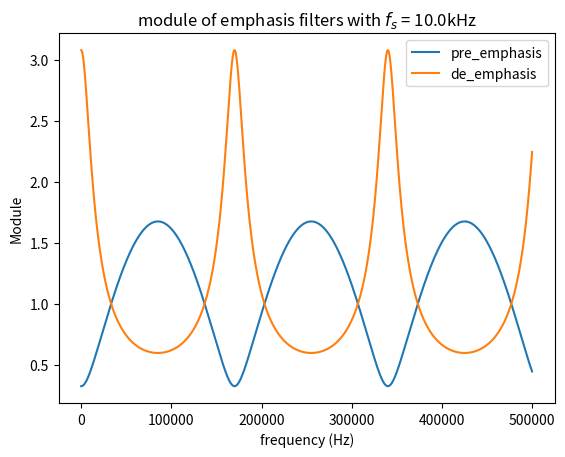

This chart was generated by the following Python code:
# -*- coding: utf-8 -*-
"""
Created on Thu Nov  9 15:05:32 2023

[redacted]
"""

import numpy as np
import matplotlib.pyplot as plt


nb_f = 5000
K = 1
f_z = 85000/8
T_s = 1/170000

fs = [100 * i for i in range(nb_f)]
zs = [np.exp(1j*2*np.pi*f*T_s) for f in fs]
pre_filter_output = []
de_filter_output = []



def pre_emphasis_filter(z):
    
    return np.absolute( K*(1 - np.exp(-2 * np.pi * T_s * f_z) * z**(-1)))

def de_emphasis_filter(z):
    
    return np.absolute(1/(K*(1 - np.exp(-2 * np.pi * T_s * f_z) * z**(-1))))
    



if __name__ == "__main__":
    for z in zs:
        pre_filter_output.append(pre_emphasis_filter(z))
        de_filter_output.append(de_emphasis_filter(z))
    
    print(np.exp(-2 * np.pi * T_s * f_z))
    plt.title(f"module of emphasis filters with $f_s$ = {f_z//1000}kHz")
    plt.plot(fs, pre_filter_output, label = "pre_emphasis")
    plt.plot(fs,de_filter_output, label = "de_emphasis")
    plt.legend()
    plt.xlabel("frequency (Hz)")
    plt.ylabel("Module")
    plt.show()